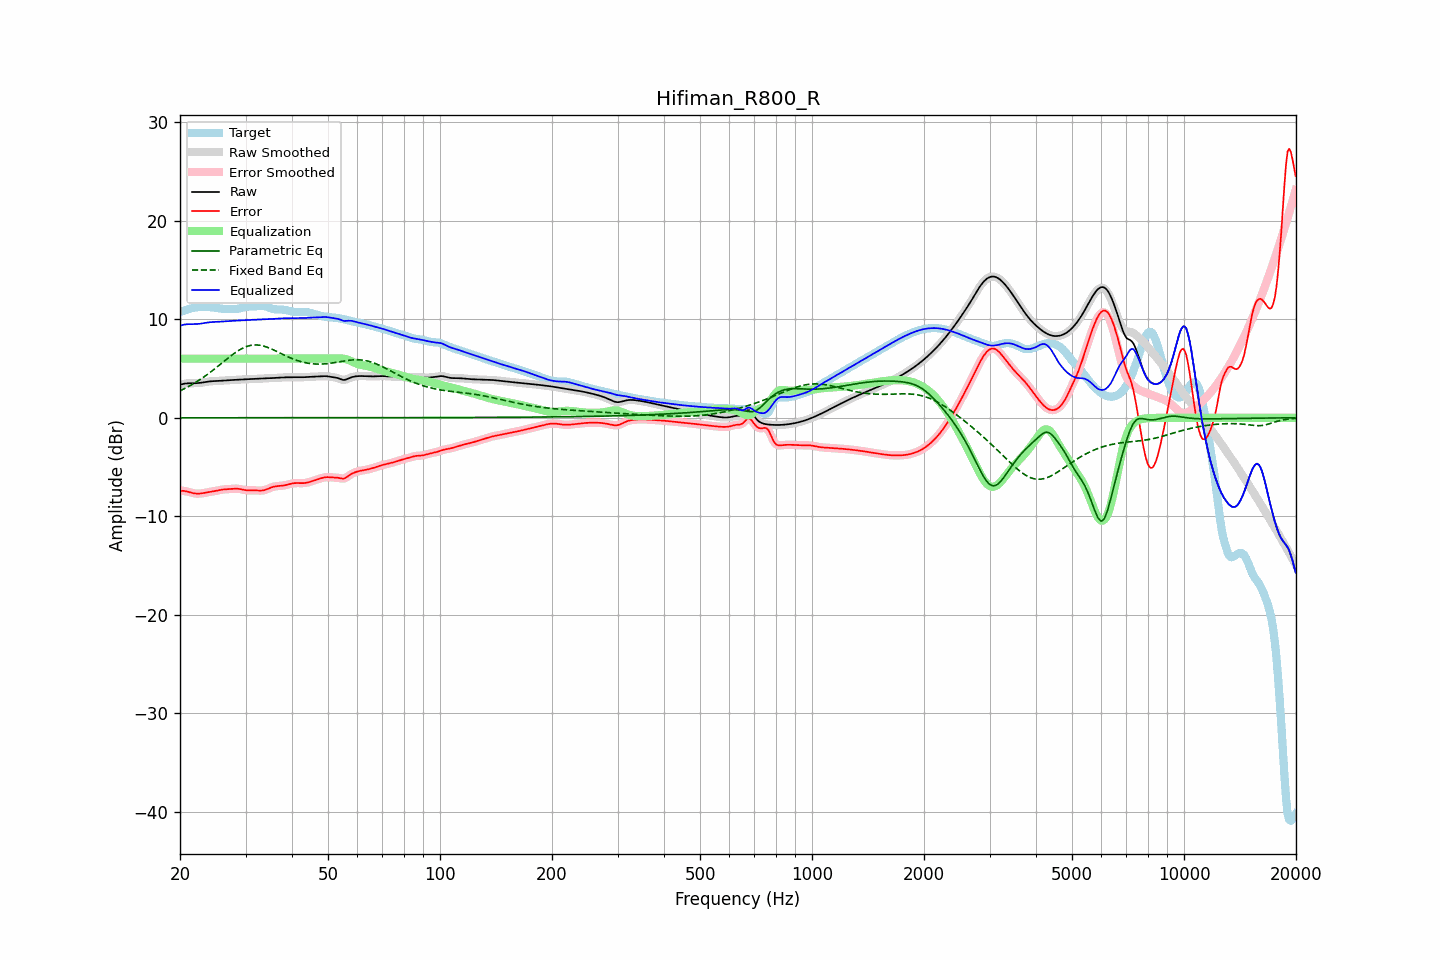

Source data for this figure (header and first rows):
frequency, raw, error, smoothed, error_smoothed, equalization, parametric_eq, fixed_band_eq, equalized_raw, equalized_smoothed, target
20.00, 3.35, -7.40, 3.35, -7.40, 6.00, 0.00, 2.73, 9.35, 9.35, 10.75
20.20, 3.40, -7.40, 3.40, -7.40, 6.00, 0.00, 2.81, 9.40, 9.40, 10.80
20.40, 3.43, -7.42, 3.44, -7.42, 6.00, 0.00, 2.89, 9.43, 9.44, 10.85
20.61, 3.47, -7.44, 3.46, -7.44, 6.00, 0.00, 2.97, 9.47, 9.46, 10.90
20.81, 3.49, -7.47, 3.49, -7.47, 6.00, 0.00, 3.06, 9.49, 9.49, 10.96
21.02, 3.50, -7.51, 3.50, -7.51, 6.00, 0.00, 3.15, 9.50, 9.50, 11.01
21.23, 3.50, -7.56, 3.50, -7.56, 6.00, 0.00, 3.23, 9.50, 9.50, 11.06
21.44, 3.50, -7.60, 3.50, -7.60, 6.00, 0.00, 3.33, 9.50, 9.50, 11.10
21.66, 3.50, -7.64, 3.50, -7.64, 6.00, 0.00, 3.42, 9.50, 9.50, 11.14
21.87, 3.50, -7.67, 3.51, -7.67, 6.00, 0.00, 3.52, 9.50, 9.51, 11.18
22.09, 3.51, -7.69, 3.51, -7.69, 6.00, 0.00, 3.62, 9.51, 9.51, 11.20
22.31, 3.52, -7.70, 3.52, -7.70, 6.00, 0.00, 3.72, 9.52, 9.52, 11.22
22.54, 3.53, -7.69, 3.54, -7.69, 6.00, 0.00, 3.83, 9.53, 9.54, 11.23
22.76, 3.56, -7.68, 3.56, -7.68, 6.00, 0.00, 3.94, 9.56, 9.56, 11.23
22.99, 3.58, -7.65, 3.58, -7.65, 6.00, 0.00, 4.04, 9.58, 9.58, 11.24
23.22, 3.61, -7.63, 3.61, -7.63, 6.00, 0.00, 4.16, 9.61, 9.61, 11.23
23.45, 3.63, -7.60, 3.63, -7.60, 6.00, 0.00, 4.27, 9.63, 9.63, 11.23
23.69, 3.66, -7.57, 3.66, -7.57, 6.00, 0.00, 4.39, 9.66, 9.66, 11.23
23.92, 3.68, -7.54, 3.68, -7.54, 6.00, 0.00, 4.51, 9.68, 9.68, 11.23
24.16, 3.70, -7.52, 3.70, -7.52, 6.00, 0.00, 4.64, 9.70, 9.70, 11.22
24.40, 3.71, -7.49, 3.71, -7.49, 6.00, 0.00, 4.76, 9.71, 9.71, 11.21
24.65, 3.72, -7.46, 3.72, -7.46, 6.00, 0.00, 4.89, 9.72, 9.72, 11.19
24.89, 3.73, -7.43, 3.73, -7.43, 6.00, 0.00, 5.02, 9.73, 9.73, 11.16
25.14, 3.74, -7.40, 3.74, -7.40, 6.00, 0.00, 5.15, 9.74, 9.74, 11.13
25.39, 3.75, -7.36, 3.75, -7.36, 6.00, 0.00, 5.28, 9.75, 9.75, 11.10
25.65, 3.75, -7.33, 3.75, -7.33, 6.00, 0.00, 5.41, 9.75, 9.75, 11.08
25.91, 3.76, -7.30, 3.76, -7.30, 6.00, 0.00, 5.54, 9.76, 9.76, 11.06
26.16, 3.77, -7.28, 3.77, -7.28, 6.00, 0.00, 5.68, 9.77, 9.77, 11.05
26.43, 3.78, -7.26, 3.78, -7.26, 6.00, 0.00, 5.81, 9.78, 9.78, 11.04
26.69, 3.80, -7.25, 3.80, -7.25, 6.00, 0.00, 5.94, 9.80, 9.80, 11.04
26.96, 3.81, -7.24, 3.81, -7.24, 6.00, 0.00, 6.07, 9.81, 9.81, 11.05
27.23, 3.82, -7.23, 3.82, -7.23, 6.00, 0.00, 6.20, 9.82, 9.82, 11.04
27.50, 3.83, -7.21, 3.83, -7.21, 6.00, 0.00, 6.33, 9.83, 9.83, 11.04
27.77, 3.84, -7.20, 3.84, -7.20, 6.00, 0.00, 6.45, 9.84, 9.84, 11.04
28.05, 3.85, -7.19, 3.85, -7.19, 6.00, 0.00, 6.56, 9.85, 9.85, 11.04
28.33, 3.86, -7.19, 3.86, -7.19, 6.00, 0.00, 6.68, 9.86, 9.86, 11.05
28.62, 3.87, -7.20, 3.87, -7.20, 6.00, 0.00, 6.78, 9.87, 9.87, 11.06
28.90, 3.87, -7.22, 3.87, -7.22, 6.00, 0.00, 6.88, 9.87, 9.87, 11.10
29.19, 3.88, -7.25, 3.88, -7.25, 6.00, 0.00, 6.98, 9.88, 9.88, 11.14
29.48, 3.89, -7.29, 3.89, -7.29, 6.00, 0.00, 7.06, 9.89, 9.89, 11.18
29.78, 3.90, -7.32, 3.90, -7.32, 6.00, 0.00, 7.14, 9.90, 9.90, 11.22
30.08, 3.91, -7.35, 3.91, -7.35, 6.00, 0.00, 7.20, 9.91, 9.91, 11.25
30.38, 3.91, -7.36, 3.91, -7.36, 6.00, 0.00, 7.26, 9.91, 9.91, 11.28
30.68, 3.92, -7.37, 3.92, -7.37, 6.00, 0.00, 7.31, 9.92, 9.92, 11.29
30.99, 3.93, -7.37, 3.93, -7.37, 6.00, 0.00, 7.35, 9.93, 9.93, 11.29
31.30, 3.93, -7.36, 3.93, -7.36, 6.00, 0.00, 7.37, 9.93, 9.93, 11.30
31.61, 3.94, -7.36, 3.94, -7.36, 6.00, 0.00, 7.39, 9.94, 9.94, 11.30
31.93, 3.94, -7.37, 3.94, -7.37, 6.00, 0.00, 7.39, 9.94, 9.94, 11.31
32.24, 3.95, -7.38, 3.95, -7.38, 6.00, 0.00, 7.39, 9.95, 9.95, 11.33
32.57, 3.96, -7.39, 3.96, -7.39, 6.00, 0.00, 7.37, 9.96, 9.96, 11.35
32.89, 3.97, -7.39, 3.97, -7.39, 6.00, 0.00, 7.35, 9.97, 9.97, 11.36
33.22, 3.98, -7.38, 3.98, -7.38, 6.00, 0.00, 7.31, 9.98, 9.98, 11.36
33.55, 3.99, -7.36, 3.99, -7.36, 6.00, 0.00, 7.28, 9.99, 9.99, 11.35
33.89, 4.00, -7.32, 4.00, -7.32, 6.00, 0.00, 7.22, 10.00, 10.00, 11.32
34.23, 4.01, -7.26, 4.01, -7.26, 6.00, 0.00, 7.17, 10.01, 10.01, 11.27
34.57, 4.02, -7.19, 4.02, -7.19, 6.00, 0.00, 7.11, 10.02, 10.02, 11.21
34.92, 4.02, -7.12, 4.02, -7.12, 6.00, 0.00, 7.04, 10.02, 10.02, 11.14
35.27, 4.03, -7.06, 4.03, -7.06, 6.00, 0.00, 6.97, 10.03, 10.03, 11.09
35.62, 4.03, -7.01, 4.03, -7.01, 6.00, 0.00, 6.90, 10.03, 10.03, 11.04
35.97, 4.04, -6.97, 4.04, -6.97, 6.00, 0.00, 6.82, 10.04, 10.04, 11.01
... 635 more rows
